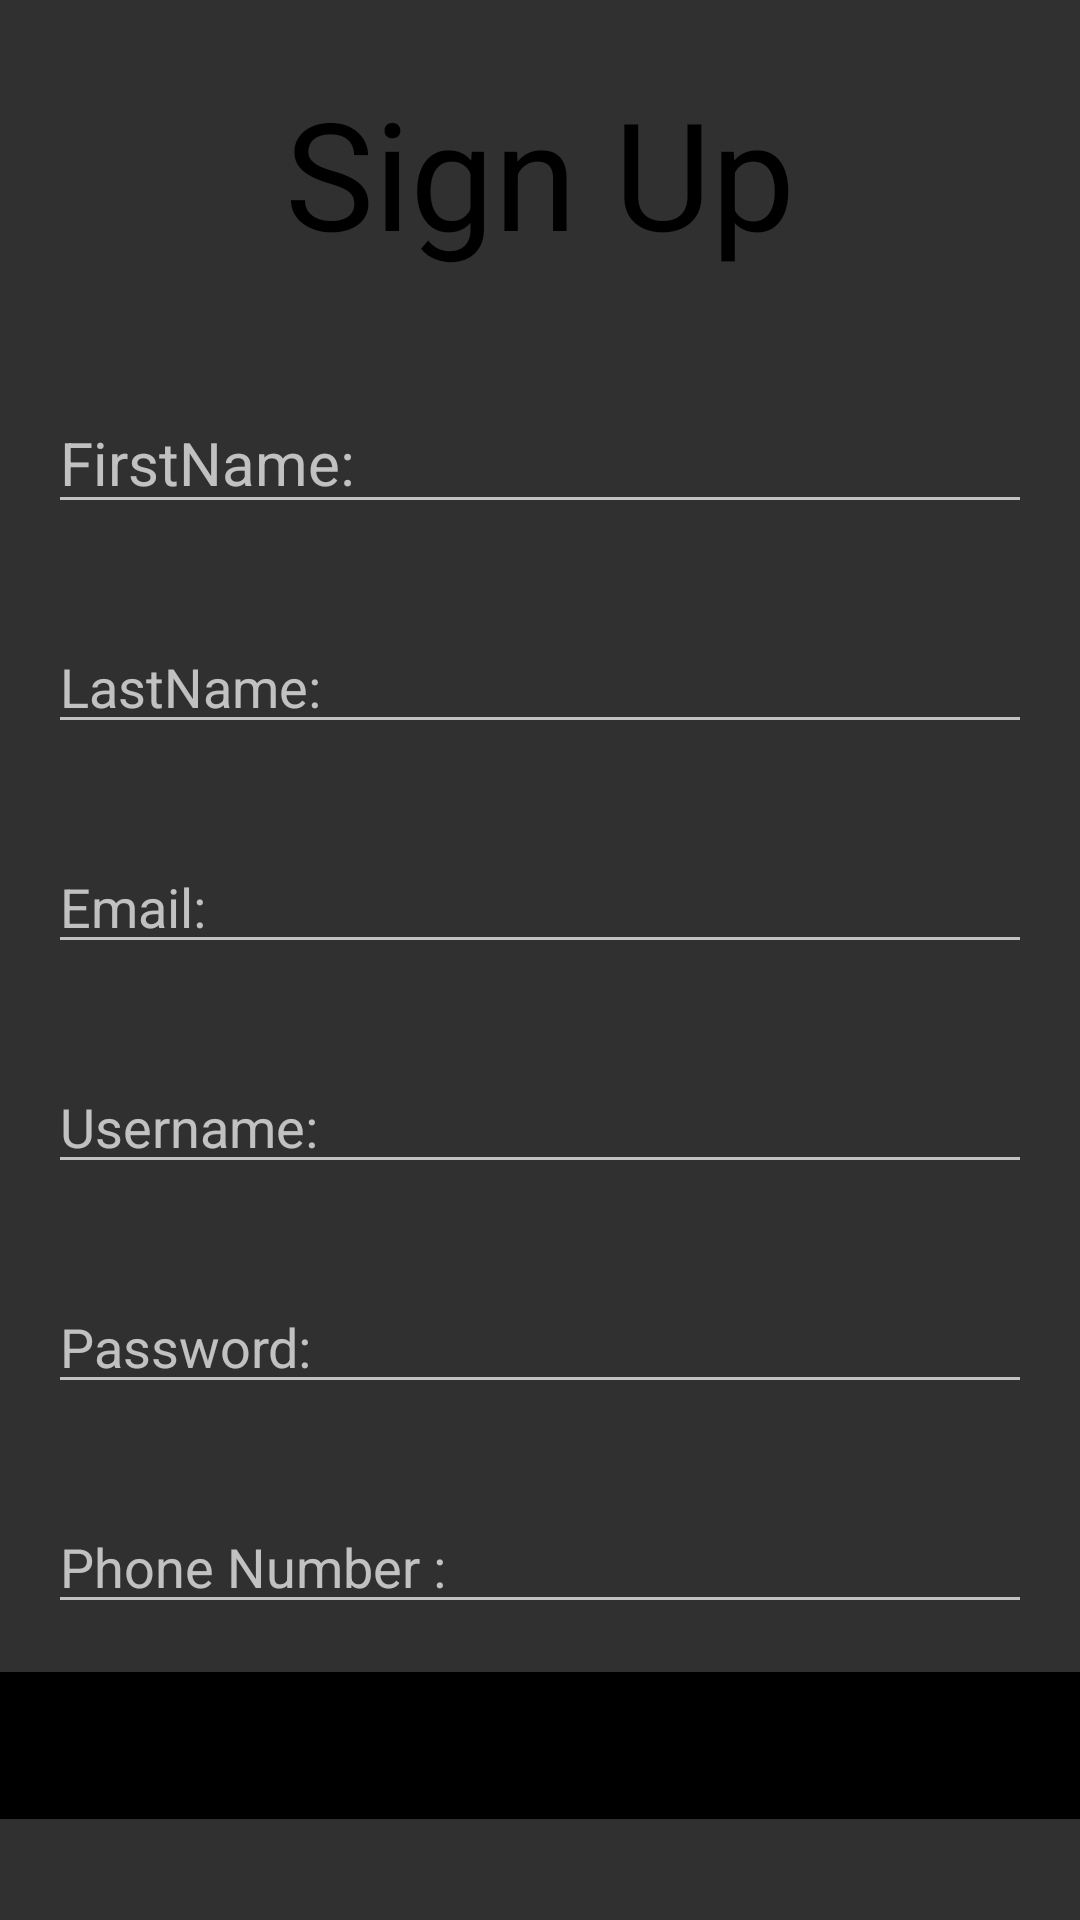

The Android layout XML behind this screen, and the referenced resources:
<!-- AndroidManifest.xml: application theme Theme.Design.NoActionBar -->
<!-- res/layout/activity_sign_up.xml -->
<?xml version="1.0" encoding="utf-8"?>
<LinearLayout xmlns:android="http://schemas.android.com/apk/res/android"
    xmlns:app="http://schemas.android.com/apk/res-auto"
    xmlns:tools="http://schemas.android.com/tools"
    android:layout_width="match_parent"
    android:layout_height="match_parent"
    android:orientation="vertical">

    <TextView
        android:id="@+id/tvSignUp"
        android:layout_width="match_parent"
        android:layout_height="wrap_content"
        android:layout_margin="24dp"
        android:text="Sign Up"
        android:textAlignment="center"
        android:textColor="@color/black"
        android:textSize="50sp" />

    <EditText
        android:id="@+id/viewFirstName"
        android:layout_width="match_parent"
        android:layout_height="wrap_content"
        android:layout_margin="16dp"
        android:layout_weight="0"
        android:hint="FirstName:"
        android:textSize="20sp" />

    <EditText
        android:id="@+id/viewLastName"
        android:layout_width="match_parent"
        android:layout_height="wrap_content"
        android:layout_margin="16dp"
        android:hint="LastName:" />

    <EditText
        android:id="@+id/viewEmail"
        android:layout_width="match_parent"
        android:layout_height="wrap_content"
        android:layout_margin="16dp"
        android:hint="Email:" />

    <EditText
        android:id="@+id/viewUsername"
        android:layout_width="match_parent"
        android:layout_height="wrap_content"
        android:layout_margin="16dp"
        android:hint="Username:" />

    <EditText
        android:id="@id/viewPassword"
        android:layout_width="match_parent"
        android:layout_height="wrap_content"
        android:layout_margin="16dp"
        android:hint="Password:" />
    <EditText
        android:id="@+id/viewPhoneNumber"
        android:layout_width="match_parent"
        android:layout_height="wrap_content"
        android:layout_margin="16dp"
        android:hint="Phone Number :" />

    <com.google.android.material.button.MaterialButton
        android:id="@+id/btnRegister"
        android:layout_width="match_parent"
        android:layout_height="wrap_content"
        android:backgroundTint="@color/black"
        android:paddingStart="20dp"
        android:paddingTop="10dp"
        android:paddingEnd="20dp"
        android:paddingBottom="20dp"
        android:text="Confirm"
        app:cornerRadius="10dp" />

</LinearLayout>
<!-- resources referenced by this layout -->
<resources>
  <color name="black">#FF000000</color>
</resources>
